Run: headless pygame with SDL's dummy video driver; simulated clock (each Clock.tick advances the game by its frame time, no real sleeping); random seed 0; keys injected as events and as key.get_pressed() state; no mouse input.
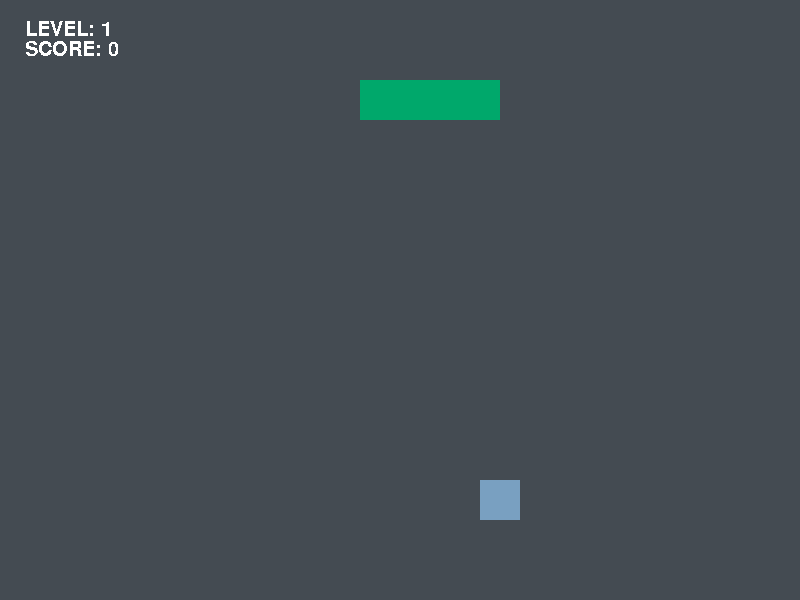
Frame 1 of 3 · flips 1–60 · no input
Frame 2 of 3 · flips 61–180 · tapped SPACE, RETURN · held RIGHT (→), D · screen unchanged from frame 1, image omitted
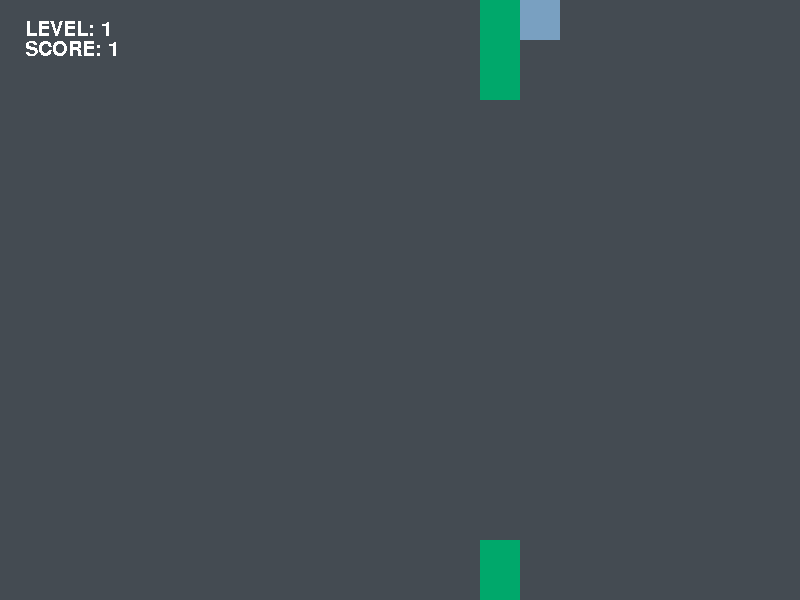
Frame 3 of 3 · flips 181–300 · held DOWN (↓), S

The pygame program that drew these frames:

import pygame
from random import randrange
pygame.init()


WIDTH, HEIGHT = 800, 600
FPS = 7 
cell = 40 

#Colors
WHITE = (255, 255, 255)
GREY = (68, 75, 82)
RED = (252, 108, 133)
GREEN = (0, 168, 107)
BLACK = (0, 0, 0)
BLUE = (121, 160, 193)
BC = (240, 255, 240)


font = pygame.font.SysFont("Copperplate Gothic Bold", 30)
font1 = pygame.font.SysFont("Copperplate Gothic Bold", 75)


screen = pygame.display.set_mode((WIDTH, HEIGHT))
pygame.display.set_caption('SNAKE')

level = 1
SCORE = 0
sp = 20
finished = False
lose = False

time_delay = 6000
timer_event = pygame.USEREVENT + 1
pygame.time.set_timer(timer_event, time_delay)


class Food:
    def __init__(self):
        self.x = randrange(0, WIDTH, cell)
        self.y = randrange(0, HEIGHT, cell)
    def draw(self):
        pygame.draw.rect(screen, BLUE, (self.x, self.y, cell, cell)) 
    def redraw(self):
        self.x = randrange(0, WIDTH, cell)
        self.y = randrange(0, HEIGHT, cell)


class Snake:
    def __init__(self):
        self.speed = sp
        self.body = [[80, 80],[1000,1000],[1040,1040],[1080,1080],[1120,1120],[1160, 1160]]
        self.dx = self.speed
        self.dy = 0
        self.destination = ''
        self.color = GREEN
    
    def move(self):
        for event in events:
            if event.type == pygame.KEYDOWN:
                
                if event.key == pygame.K_LEFT and self.destination != 'right': 
                    self.dx = -self.speed 
                    self.dy = 0
                    self.destination = 'left'
                
                if event.key == pygame.K_RIGHT and self.destination != 'left':
                    self.dx = self.speed
                    self.dy = 0
                    self.destination = 'right'
                
                if event.key == pygame.K_UP and self.destination != 'down':
                    self.dx = 0
                    self.dy = -self.speed
                    self.destination = 'up'
                
                if event.key == pygame.K_DOWN and self.destination != 'up':
                    self.dx = 0
                    self.dy = self.speed
                    self.destination = 'down'
                    
        
        for i in range(len(self.body) - 1, 0, -1):
            self.body[i][0] = self.body[i - 1][0]
            self.body[i][1] = self.body[i - 1][1]
        
    
        self.body[0][0] += self.dx
        self.body[0][1] += self.dy
    
        self.body[0][0] %= WIDTH
        self.body[0][1] %= HEIGHT

    
    def draw(self):
        for block in self.body:
            pygame.draw.rect(screen, self.color, (block[0], block[1], cell, cell))
    
  
    def collide_food(self, f:Food):
        global SCORE
        global level
        global FPS
        if self.body[0][0] == f.x and self.body[0][1] == f.y:
            SCORE += 1
            if SCORE % 3 == 0:
                level += 1
                FPS += 2
            if (SCORE + 1) % 5 == 0:
                SCORE += randrange(2, 4)
            self.body.append([1000, 1000])

        
    def collide_self(self):
        global lose
        if self.body[0] in self.body[1:]:
            lose = True

    
    def check_food(self, f:Food):
        if [f.x, f.y] in self.body:
            f.redraw()

s = Snake() 
f = Food()
clock = pygame.time.Clock() 

while not finished:
    clock.tick(FPS) 
    screen.fill(GREY) 

    events = pygame.event.get()
    for event in events:
        if event.type == pygame.QUIT:
            finished = True
        if event.type == timer_event:
            f.redraw()

    
    s.draw()
    f.draw() 
    s.collide_food(f) 
    s.collide_self()  
    
    f.draw()
    s.draw()
    s.move()
    s.collide_food(f)
    s.collide_self()
    s.check_food(f)

    
    game_over = font1.render(f'GAME OVER', False, BLACK)
    game_over_score = font1.render(f'SCORE: {SCORE} ', False, GREEN) 
    text = font.render(f"LEVEL: {level}", False, WHITE)
    screen.blit(text,(25, 20))  
    text1 = font.render(f"SCORE: {SCORE}", False, WHITE)
    screen.blit(text1,(25, 40)) 
    
  
    while lose:
        pygame.draw.rect(screen, WHITE, (100, 75, 600, 400))
        for event in pygame.event.get():
            if event.type == pygame.QUIT:
                finished = True
                lose = False

            
            text = font.render(f"LEVEL: {level}", False, BLACK)
            text1 = font.render(f"SCORE: {SCORE}", False, BLACK)
            screen.blit(game_over, (240,200))
            screen.blit(text,(350, 270))
            screen.blit(text1,(350, 300))

            pygame.display.flip() 
    pygame.display.flip() 
pygame.quit()  
